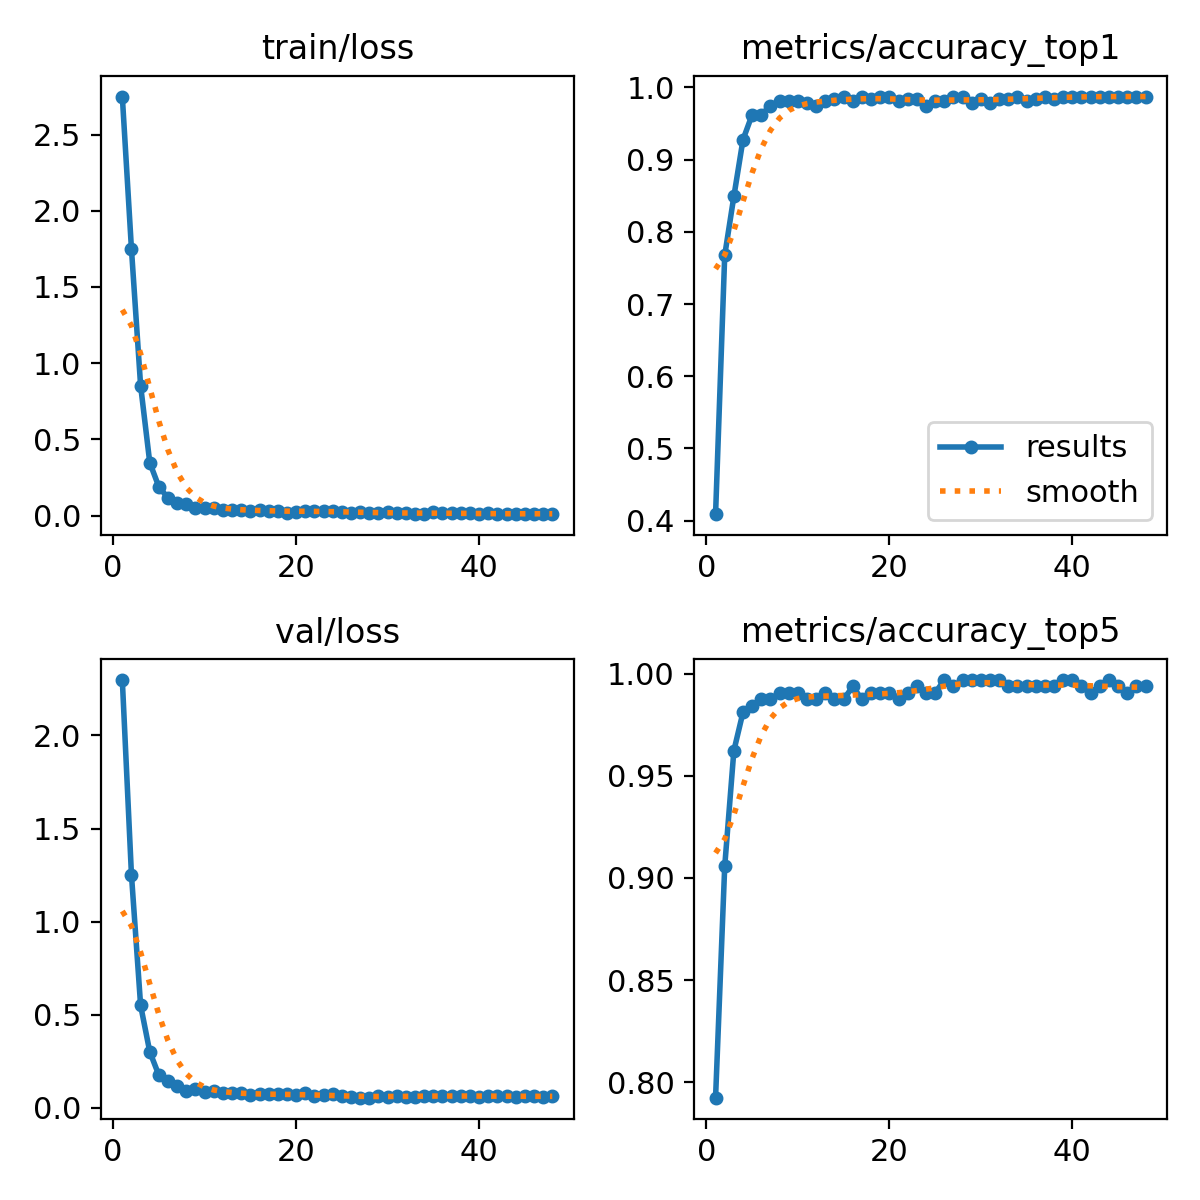

Data behind this chart, as committed beside it:
epoch, time, train/loss, metrics/accuracy_top1, metrics/accuracy_top5, val/loss, lr/pg0, lr/pg1, lr/pg2
1, 10.73, 2.749, 0.4088, 0.7924, 2.298, 0.0001418, 0.0001418, 0.0001418
2, 16.45, 1.748, 0.7673, 0.9057, 1.251, 0.0002865, 0.0002865, 0.0002865
3, 23.17, 0.8528, 0.8491, 0.9623, 0.5505, 0.0004301, 0.0004301, 0.0004301
4, 30.6, 0.3478, 0.9277, 0.9811, 0.3016, 0.0004312, 0.0004312, 0.0004312
5, 39.51, 0.1885, 0.9623, 0.9843, 0.1751, 0.0004282, 0.0004282, 0.0004282
6, 47.25, 0.1158, 0.9623, 0.9874, 0.1469, 0.0004245, 0.0004245, 0.0004245
7, 54.62, 0.0829, 0.9748, 0.9874, 0.1175, 0.0004199, 0.0004199, 0.0004199
8, 61.9, 0.07862, 0.9811, 0.9906, 0.08983, 0.0004145, 0.0004145, 0.0004145
9, 68.75, 0.0508, 0.9811, 0.9906, 0.1005, 0.0004084, 0.0004084, 0.0004084
10, 76.42, 0.0487, 0.9811, 0.9906, 0.08335, 0.0004015, 0.0004015, 0.0004015
11, 83.46, 0.04946, 0.978, 0.9874, 0.08864, 0.0003939, 0.0003939, 0.0003939
12, 90.84, 0.03732, 0.9748, 0.9874, 0.08205, 0.0003856, 0.0003856, 0.0003856
13, 97.52, 0.0378, 0.9811, 0.9906, 0.07744, 0.0003766, 0.0003766, 0.0003766
14, 104.8, 0.03447, 0.9843, 0.9874, 0.07757, 0.0003671, 0.0003671, 0.0003671
15, 112.2, 0.03069, 0.9874, 0.9874, 0.06676, 0.0003569, 0.0003569, 0.0003569
16, 119.3, 0.03843, 0.9811, 0.9937, 0.0769, 0.0003462, 0.0003462, 0.0003462
17, 126.2, 0.03096, 0.9874, 0.9874, 0.07259, 0.0003351, 0.0003351, 0.0003351
18, 133.2, 0.03326, 0.9843, 0.9906, 0.07235, 0.0003234, 0.0003234, 0.0003234
19, 140.8, 0.01986, 0.9874, 0.9906, 0.07406, 0.0003114, 0.0003114, 0.0003114
20, 146.8, 0.02356, 0.9874, 0.9906, 0.06751, 0.0002989, 0.0002989, 0.0002989
21, 154.6, 0.02993, 0.9811, 0.9874, 0.08154, 0.0002862, 0.0002862, 0.0002862
22, 161.8, 0.03215, 0.9843, 0.9906, 0.063, 0.0002732, 0.0002732, 0.0002732
23, 169, 0.03139, 0.9843, 0.9937, 0.07045, 0.00026, 0.00026, 0.00026
24, 176.4, 0.03233, 0.9748, 0.9906, 0.07301, 0.0002467, 0.0002467, 0.0002467
25, 183.4, 0.02531, 0.9811, 0.9906, 0.06427, 0.0002332, 0.0002332, 0.0002332
26, 190.7, 0.01634, 0.9811, 0.9969, 0.05934, 0.0002197, 0.0002197, 0.0002197
27, 197.8, 0.02374, 0.9874, 0.9937, 0.05525, 0.0002062, 0.0002062, 0.0002062
28, 205, 0.01651, 0.9874, 0.9969, 0.05486, 0.0001927, 0.0001927, 0.0001927
29, 212, 0.01892, 0.978, 0.9969, 0.06511, 0.0001793, 0.0001793, 0.0001793
30, 219.4, 0.02253, 0.9843, 0.9969, 0.05885, 0.0001661, 0.0001661, 0.0001661
31, 226.7, 0.01638, 0.978, 0.9969, 0.06599, 0.0001531, 0.0001531, 0.0001531
32, 233.1, 0.01946, 0.9843, 0.9969, 0.05865, 0.0001404, 0.0001404, 0.0001404
33, 240.1, 0.01172, 0.9843, 0.9937, 0.06091, 0.000128, 0.000128, 0.000128
34, 247, 0.00961, 0.9874, 0.9937, 0.06283, 0.0001159, 0.0001159, 0.0001159
35, 254, 0.02221, 0.9811, 0.9937, 0.06629, 0.0001043, 0.0001043, 0.0001043
36, 261.3, 0.01737, 0.9843, 0.9937, 0.06507, 9.31101e-05, 9.31101e-05, 9.31101e-05
37, 268.8, 0.01901, 0.9874, 0.9937, 0.06534, 8.24217e-05, 8.24217e-05, 8.24217e-05
38, 275.5, 0.01428, 0.9843, 0.9937, 0.06348, 7.22749e-05, 7.22749e-05, 7.22749e-05
39, 282.7, 0.0151, 0.9874, 0.9969, 0.06266, 6.27098e-05, 6.27098e-05, 6.27098e-05
40, 289.5, 0.01055, 0.9874, 0.9969, 0.06089, 5.37642e-05, 5.37642e-05, 5.37642e-05
41, 297.4, 0.01553, 0.9874, 0.9937, 0.06391, 4.54734e-05, 4.54734e-05, 4.54734e-05
42, 305.1, 0.01237, 0.9874, 0.9906, 0.06461, 3.78701e-05, 3.78701e-05, 3.78701e-05
43, 312.3, 0.00991, 0.9874, 0.9937, 0.06431, 3.09843e-05, 3.09843e-05, 3.09843e-05
44, 319.2, 0.01093, 0.9874, 0.9969, 0.06054, 2.48431e-05, 2.48431e-05, 2.48431e-05
45, 326.2, 0.01307, 0.9874, 0.9937, 0.06175, 1.94709e-05, 1.94709e-05, 1.94709e-05
46, 333.7, 0.01393, 0.9874, 0.9906, 0.06322, 1.48888e-05, 1.48888e-05, 1.48888e-05
47, 340.4, 0.01297, 0.9874, 0.9937, 0.06031, 1.11148e-05, 1.11148e-05, 1.11148e-05
48, 347.8, 0.01041, 0.9874, 0.9937, 0.06248, 8.164e-06, 8.164e-06, 8.164e-06
